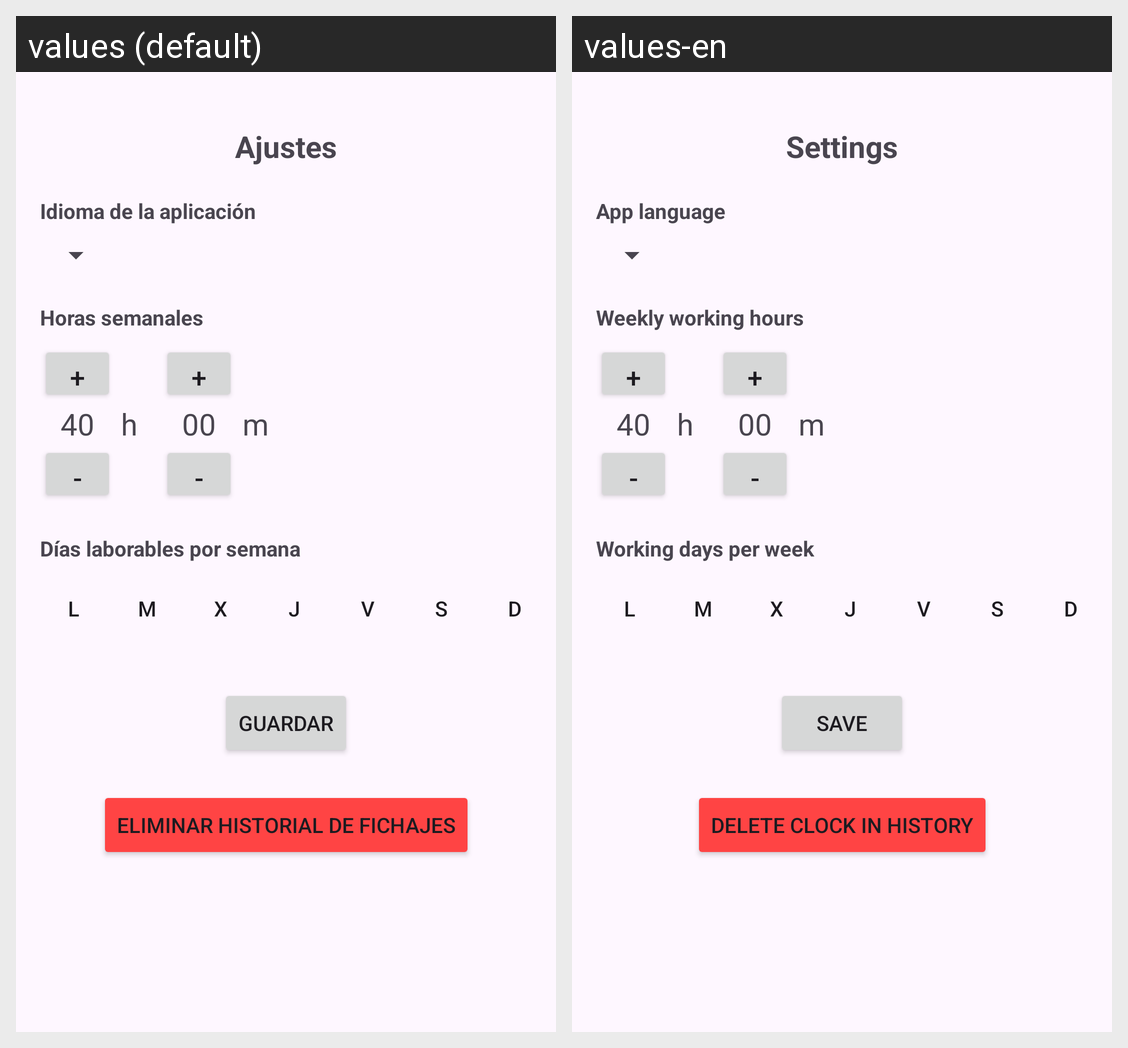

The Android screen above is rendered under two locales of the same app. Produce the string resources it draws, with the default and per-locale values.
Android screen res/layout/activity_settings.xml rendered under 2 locales, left to right: values (default), values-en. Device: Nexus 5 (rendered at 1080×1920; each locale shown at half size, 540×960, under a caption strip naming it); theme Base.Theme.DASProyecto.
Strings drawn on this screen, with the default value and each locale's value (text and hints the layout hard-codes, and strings that could not be matched under every locale, appear in the picture but are not listed):

settings
  values: Ajustes
  values-en: Settings

language
  values: Idioma de la aplicación
  values-en: App language

weekly_hours
  values: Horas semanales
  values-en: Weekly working hours

working_days
  values: Días laborables por semana
  values-en: Working days per week

save
  values: Guardar
  values-en: Save

delete_history
  values: Eliminar historial de fichajes
  values-en: Delete Clock In History
